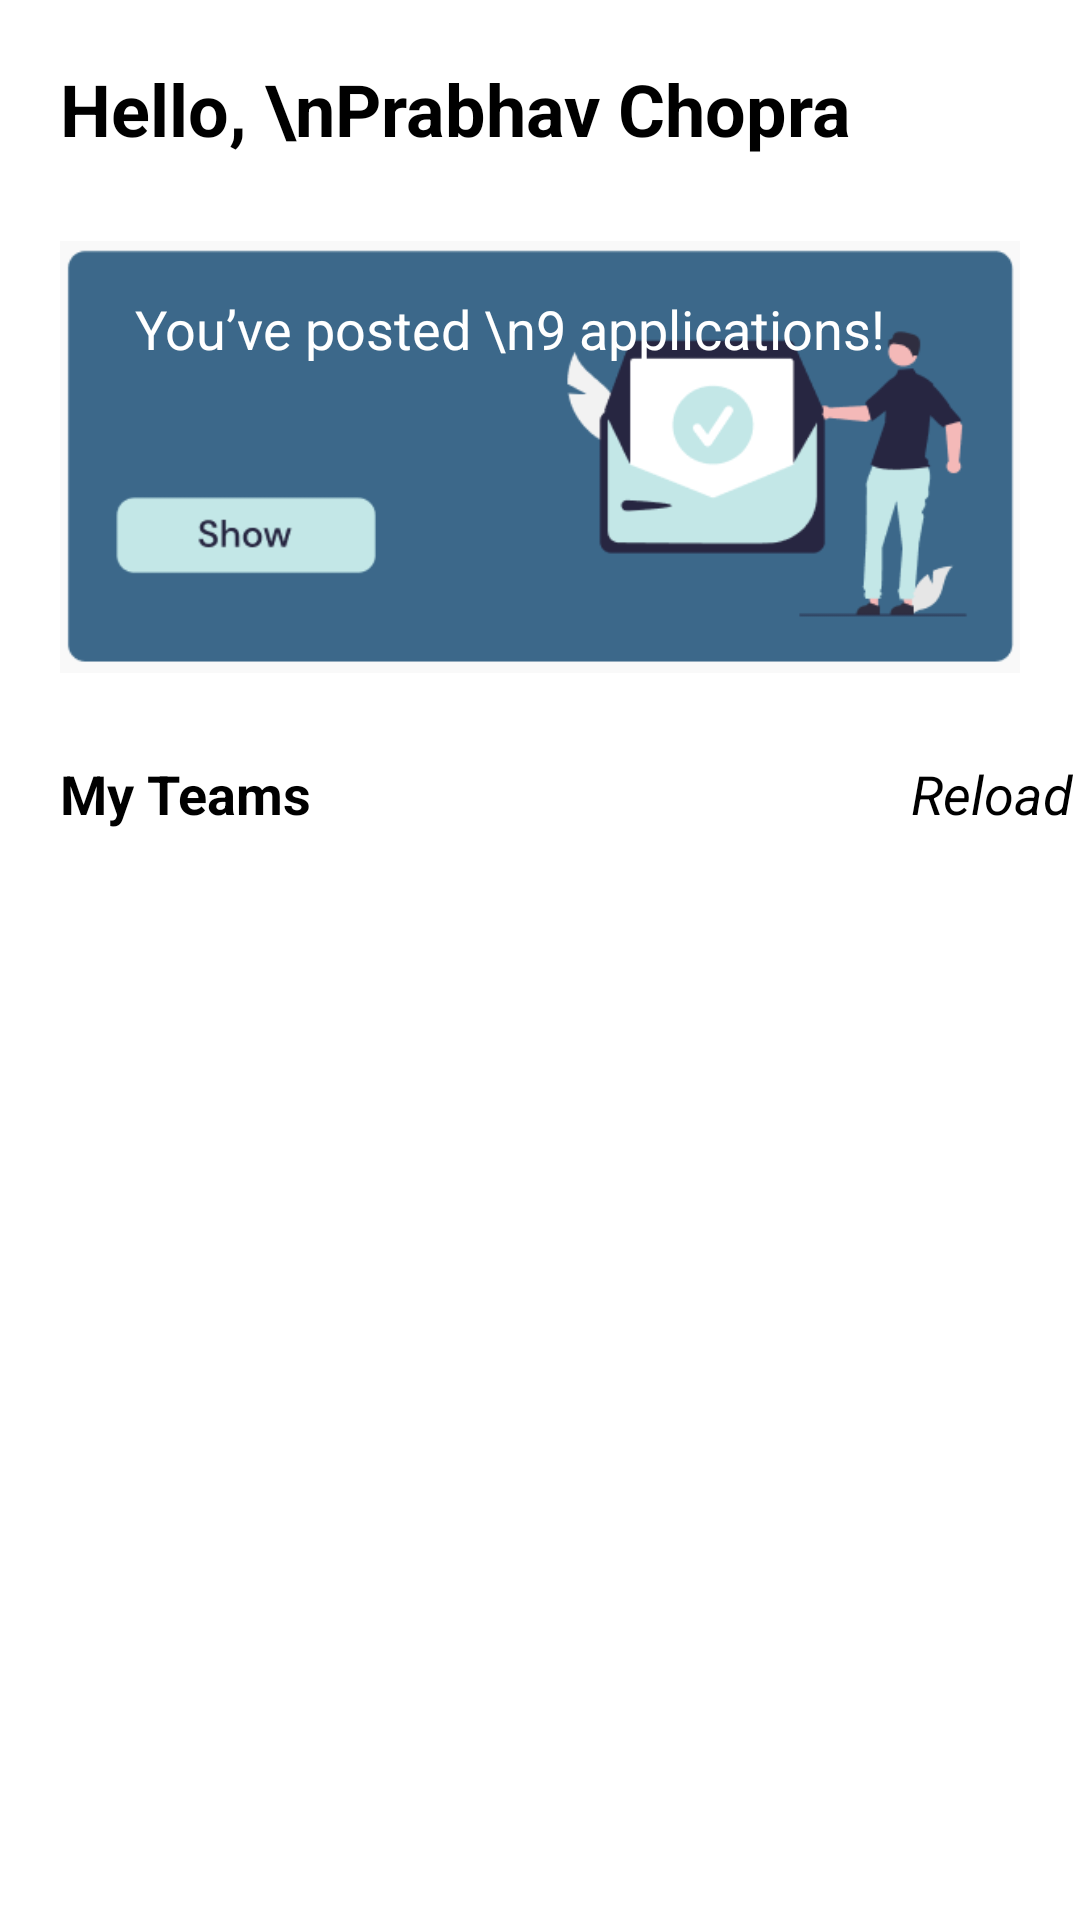

Android layout source for this screen:
<!-- AndroidManifest.xml: application theme Theme.MemoryBox -->
<!-- res/layout/fragment_dashboard.xml -->
<?xml version="1.0" encoding="utf-8"?>
<layout xmlns:android="http://schemas.android.com/apk/res/android">
<ScrollView
    android:layout_width="match_parent"
    android:layout_height="match_parent">

    <LinearLayout xmlns:android="http://schemas.android.com/apk/res/android"
        xmlns:tools="http://schemas.android.com/tools"
        android:layout_width="match_parent"
        android:layout_height="match_parent"
        tools:context=".presentation.views.DashboardFragment"
        android:orientation="vertical">

        <LinearLayout
            android:layout_width="wrap_content"
            android:layout_height="wrap_content"
            android:orientation="horizontal"
            android:layout_marginTop="20dp"
            android:layout_marginStart="20dp">
            <TextView
                android:layout_width="wrap_content"
                android:layout_height="wrap_content"
                android:textStyle="bold"
                android:textSize="24sp"
                android:textColor="@color/black"
                android:text="Hello, \nPrabhav Chopra"></TextView>

        </LinearLayout>

        <RelativeLayout
            android:layout_width="match_parent"
            android:layout_height="wrap_content">

            <ImageView
                android:id="@+id/application_counter_bg"
                android:layout_width="match_parent"
                android:layout_height="200dp"
                android:layout_marginStart="20dp"
                android:layout_marginEnd="20dp"
                android:src="@drawable/application_counter_background"></ImageView>
            <TextView
                android:layout_width="wrap_content"
                android:layout_height="wrap_content"

                android:lineSpacingMultiplier="1.1"
                android:textSize="18sp"
                android:textColor="@color/white"
                android:layout_marginTop="45dp"
                android:layout_marginLeft="25dp"
                android:text="You’ve posted \n9 applications!"
                android:layout_alignLeft="@id/application_counter_bg"
                android:layout_alignTop="@id/application_counter_bg"
                android:layout_alignRight="@id/application_counter_bg"
                android:layout_alignBottom="@id/application_counter_bg"></TextView>
        </RelativeLayout>


        <LinearLayout
            android:layout_width="wrap_content"
            android:layout_height="wrap_content"
            android:orientation="horizontal">
            <TextView
                android:layout_width="wrap_content"
                android:layout_height="wrap_content"
                android:text="My Teams"
                android:textSize="18sp"
                android:textColor="@color/black"
                android:textStyle="bold"
                android:layout_marginLeft="20dp">
            </TextView>
            <TextView
                android:layout_marginStart="200dp"
                android:layout_width="wrap_content"
                android:layout_height="wrap_content"
                android:text="Reload"
                android:textSize="18sp"
                android:id="@+id/reload_btn"
                android:textColor="@color/black"
                android:textStyle="italic"
                android:layout_marginLeft="20dp">
            </TextView>
        </LinearLayout>

        <androidx.recyclerview.widget.RecyclerView
            android:id="@+id/my_competition_recycler_view"
            android:layout_width="match_parent"
            android:layout_height="match_parent"
            android:background="#F8F8F8"/>






    </LinearLayout>


</ScrollView>
</layout>
<!-- resources referenced by this layout -->
<resources>
  <color name="black">#FF000000</color>
  <color name="white">#FFFFFFFF</color>
  <!-- drawable application_counter_background: png bitmap (drawable, 20455 bytes) -->
  <style name="Theme.MemoryBox" parent="Theme.MaterialComponents.DayNight.DarkActionBar">
          
          <item name="colorPrimary">@color/purple_500</item>
          <item name="colorPrimaryVariant">@color/purple_700</item>
          <item name="colorOnPrimary">@color/white</item>
          
          <item name="colorSecondary">@color/teal_200</item>
          <item name="colorSecondaryVariant">@color/teal_700</item>
          <item name="colorOnSecondary">@color/black</item>
          
          <item name="android:statusBarColor">?attr/colorPrimaryVariant</item>
          
      </style>
  <color name="purple_500">#FF2C698D</color>
  <color name="purple_700">#FF3700B3</color>
  <color name="teal_200">#FF2C698D</color>
  <color name="teal_700">#FF018786</color>
</resources>
